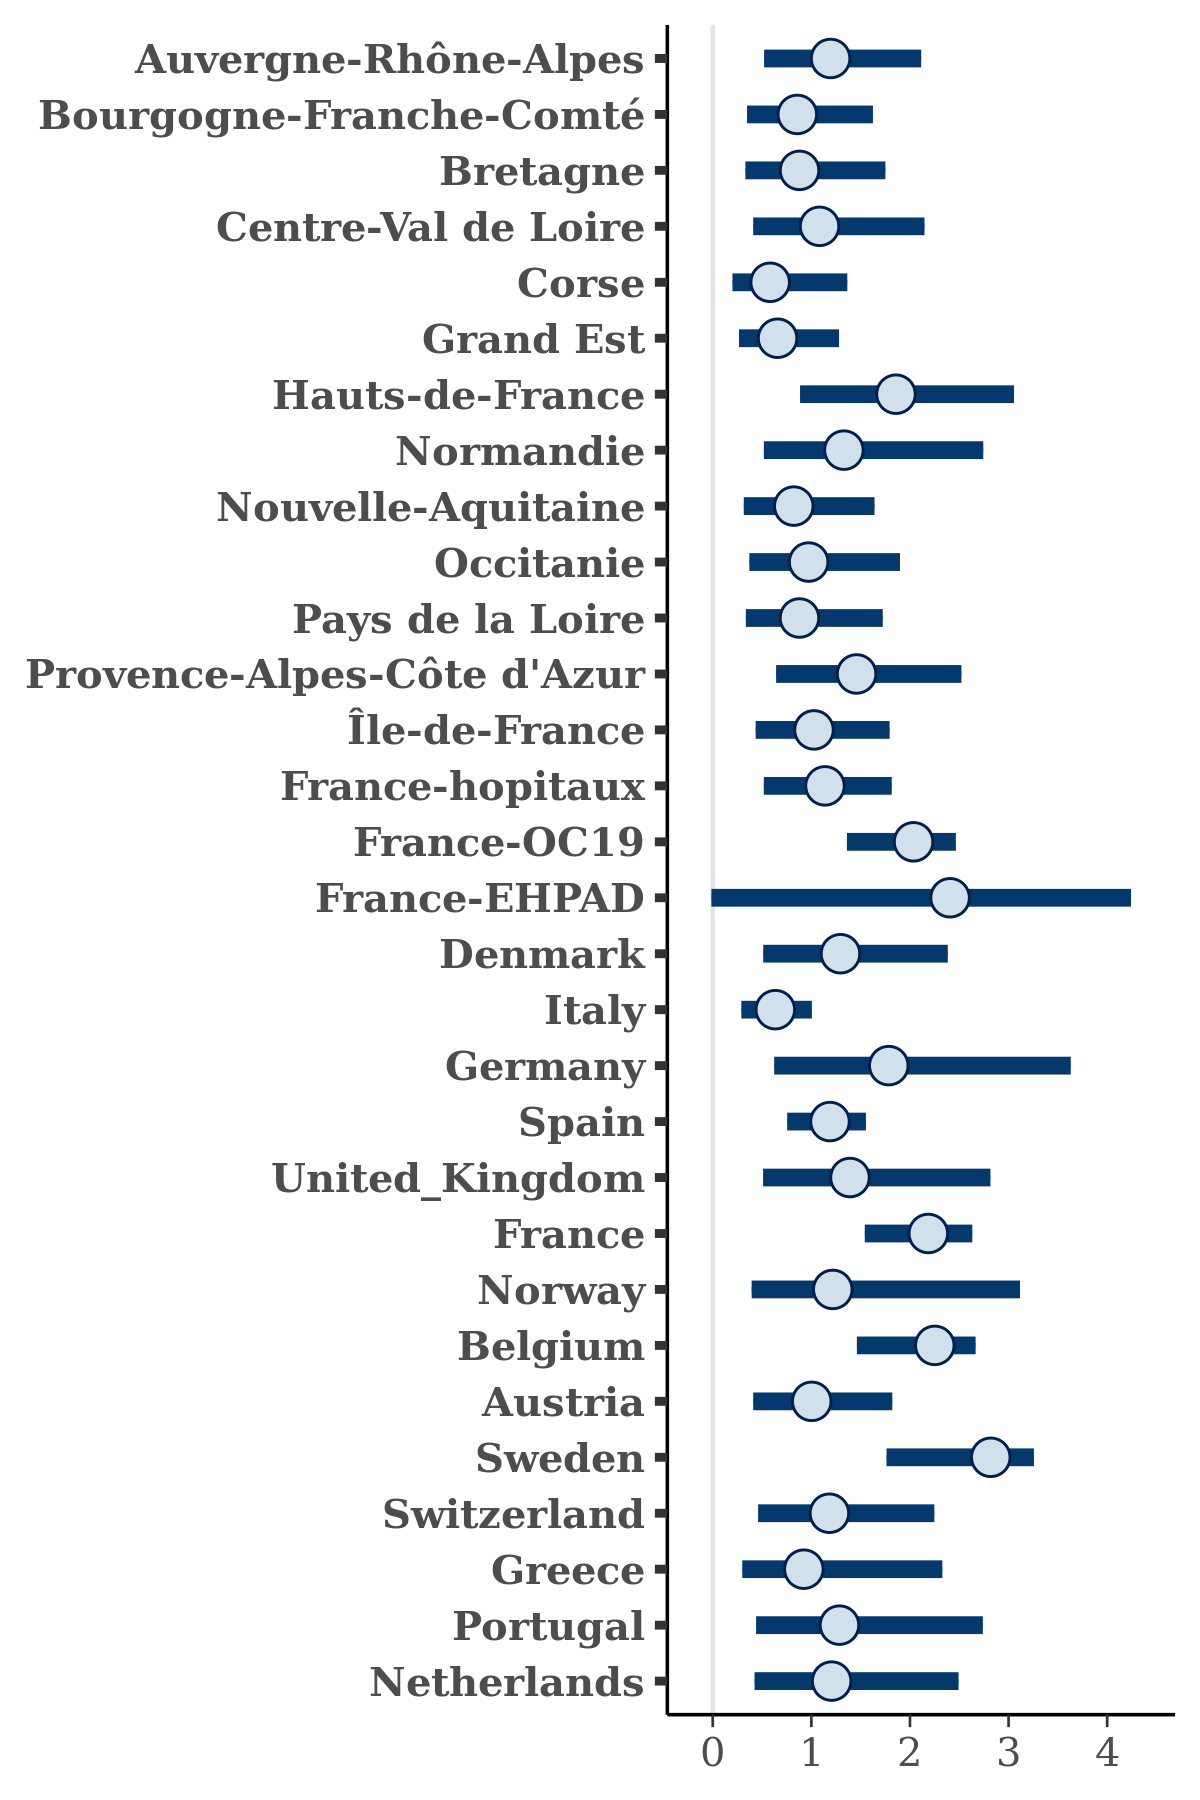

The table this chart was drawn from, first rows:
, Auvergne-Rhône-Alpes, Bourgogne-Franche-Comté, Bretagne, Centre-Val de Loire, Corse, Grand Est, Hauts-de-France, Normandie, Nouvelle-Aquitaine, Occitanie, Pays de la Loire, Provence-Alpes-Côte d'Azur, Île-de-France, France-hopitaux, France-OC19, France-EHPAD, Denmark, Italy, Germany, Spain, United_Kingdom, France, Norway
1, 0.9274, 1.199, 1.178, 2.276, 0.4276, 0.6969, 2.546, 1.168, 0.8577, 0.592, 0.38, 1.93, 0.9625, 1.102, 2.028, 4.077, 1.207, 0.3901, 1.779, 1.122, 0.3748, 2.167, 3.077
2, 1.178, 0.9189, 0.9861, 1.226, 0.6041, 0.9086, 1.912, 1.584, 0.5221, 0.9354, 1.116, 1.739, 0.7048, 0.9721, 2.498, 2.5, 1.888, 0.7251, 2.603, 0.7515, 1.852, 2.417, 0.9208
3, 0.9077, 1.002, 1.679, 0.9629, 0.3392, 0.4339, 1.406, 1.248, 0.9965, 0.3679, 0.9786, 1.85, 0.4172, 1.091, 1.747, 3.781, 0.8743, 0.5702, 1.275, 1.276, 0.9127, 1.933, 0.4893
4, 1.208, 0.8162, 0.4802, 0.4011, 1.119, 0.5626, 1.033, 1.992, 0.9334, 1.531, 0.7737, 1.024, 1.867, 1.053, 2.024, 2.644, 0.8019, 0.7227, 1.688, 0.9692, 0.5707, 2.046, 0.9029
5, 1.082, 0.3831, 0.6202, 1.145, 1.028, 0.395, 1.304, 0.7242, 1.646, 0.7075, 1.022, 1.869, 1.202, 0.7007, 2.028, 0.3929, 0.9231, 0.8334, 1.787, 1.589, 2.075, 1.9, 0.7022
6, 1.243, 0.7514, 1.872, 2.147, 0.6386, 0.8329, 0.9701, 2.715, 0.5709, 0.9528, 0.3889, 1.699, 0.8391, 0.8024, 1.955, 0.2051, 1.414, 0.5432, 1.019, 1.46, 1.721, 2.175, 1.31
7, 3.109, 0.7241, 0.8248, 1.566, 0.3963, 0.583, 2.736, 1.198, 1.421, 0.6007, 1.215, 2.877, 0.7844, 1.359, 2.272, 1.708, 1.451, 0.735, 3.904, 0.8343, 2.02, 1.994, 1.081
8, 1.347, 1.349, 0.8131, 1.535, 2.693, 0.348, 2.456, 3.233, 1.095, 1.019, 0.7323, 1.346, 1.249, 0.8386, 2.207, 3.008, 1.889, 1.145, 2.072, 1.686, 1.631, 2.553, 0.6857
9, 0.9662, 0.7676, 1.602, 1.104, 0.7239, 0.855, 1.29, 1.147, 1.015, 1.431, 1.44, 0.7062, 1.804, 0.927, 2.355, 4.383, 1.277, 0.6001, 1.997, 1.179, 2.518, 1.91, 0.9638
10, 1.878, 0.7874, 1.174, 0.933, 0.9981, 1.08, 2.781, 2.818, 0.5683, 1.468, 1.398, 1.247, 1.516, 1.558, 2.282, 3.652, 2.016, 0.536, 4.071, 1.137, 2.517, 2.28, 1.927
11, 1.173, 1.621, 0.5734, 1.221, 0.5772, 0.4588, 2.759, 2.743, 0.3815, 0.4302, 1.471, 1.452, 0.4588, 1.475, 1.423, 0.8179, 1.285, 1.092, 1.541, 0.8169, 2.878, 2.82, 0.1343
12, 1.094, 0.7795, 0.9518, 1.08, 0.6069, 1.086, 1.745, 1.881, 0.9444, 1.82, 0.9872, 1.095, 1.371, 1.599, 1.877, 1.439, 2.567, 0.7397, 1.954, 1.474, 2.031, 2.618, 1.17
13, 0.9078, 1.127, 0.8019, 0.9411, 0.4344, 0.644, 2.756, 1.066, 1.227, 0.7387, 1.144, 2.395, 0.7957, 0.705, 2.157, 2.574, 1.427, 0.6927, 1.561, 1.186, 1.785, 2.53, 0.752
14, 0.8393, 0.7132, 0.657, 0.8214, 1.366, 0.6073, 0.8781, 0.825, 1.118, 0.2879, 0.8964, 1.754, 0.8299, 0.6456, 1.931, 1.474, 0.9929, 0.5148, 3.295, 1.513, 1.4, 2.048, 0.951
15, 0.6257, 0.6086, 0.2658, 0.7895, 0.2379, 0.5603, 2.028, 1.689, 1.231, 0.8494, 1.224, 0.9859, 1.527, 0.9741, 1.806, 4.035, 1.127, 0.4162, 0.9683, 1.322, 2.255, 1.526, 1.46
16, 1.93, 1.109, 0.47, 1.311, 0.2278, 0.3617, 2.74, 1.613, 1.697, 1.159, 1.412, 1.184, 0.7044, 1.345, 1.501, 0.1594, 1.833, 0.7206, 2.714, 1.215, 1.478, 2.422, 1.842
17, 1.084, 1.074, 1.199, 1.031, 0.9489, 0.3343, 2.803, 1.191, 0.542, 0.1546, 0.3244, 0.9093, 1.137, 1.307, 2.383, -0.08004, 2.05, 0.6658, 1.551, 1.028, 3.299, 2.288, 0.3049
18, 1.358, 0.994, 0.2682, 1.735, 0.6484, 2.019, 2.005, 1.846, 0.7855, 0.5639, 0.5852, 1.783, 1.129, 1.48, 2.11, -0.04971, 0.6319, 0.7402, 1.585, 1.445, 1.552, 1.854, 3.66
19, 1.781, 2.213, 0.6621, 0.591, 0.6563, 0.5607, 2.109, 1.59, 0.5603, 0.8392, 0.8379, 2.645, 1.698, 1.491, 2.14, 4.544, 0.7424, 0.6437, 1.32, 1.217, 1.224, 2.595, 2.784
20, 0.5588, 0.8904, 0.3024, 0.5931, 0.5524, 0.5723, 1.927, 2.206, 0.5861, 1.566, 1.722, 1.603, 0.6371, 0.7497, 2.24, 2.049, 0.3019, 0.8892, 2.773, 1.327, 1.782, 2.34, 0.9066
21, 0.9425, 1.32, 1.429, 1.223, 0.7032, 0.6671, 1.99, 1.98, 0.6683, 2.05, 0.8448, 2.156, 1.034, 1.208, 1.808, 1.845, 2.447, 0.5358, 2.624, 1.478, 1.267, 1.505, 1.72
22, 1.571, 0.4934, 0.8291, 0.4677, 1.104, 0.451, 2.286, 0.7115, 0.3437, 1.203, 0.5483, 1.2, 0.6541, 1.576, 2.352, 1.486, 1.817, 0.4453, 2.042, 1.163, 1.978, 1.701, 1.756
23, 1.581, 1.38, 0.3432, 0.6834, 1.175, 0.5315, 2.331, 1.534, 0.5527, 1.246, 0.2735, 1.572, 1.286, 1.6, 2.456, 0.6086, 0.9992, 0.6447, 1.898, 1.316, 2.159, 2.352, 1.784
24, 1.325, 0.8264, 0.5699, 0.9403, 0.5651, 0.8269, 1.794, 1.942, 1.207, 0.8699, 0.8895, 2.565, 0.4505, 0.5602, 1.525, 3.116, 1.62, 0.7203, 4.082, 1.003, 2.893, 2.544, 1.323
25, 1.587, 0.8415, 0.7669, 0.6478, 0.5558, 0.8386, 2.294, 0.8286, 0.08748, 0.8953, 0.2949, 2.031, 0.2658, 0.5335, 2.298, 3.38, 1.557, 0.7637, 0.7907, 1.327, 0.4495, 1.833, 1.32
26, 0.9819, 1.184, 1.287, 1.632, 0.6446, 1.378, 2.822, 1.613, 1.109, 1.139, 0.4809, 2.166, 0.9753, 0.8097, 2.306, 0.2135, 1.572, 0.8189, 3.622, 1.127, 0.8761, 2.329, 0.9996
27, 0.8289, 0.7107, 1.688, 1.716, 0.4116, 1.226, 2.093, 0.724, 0.4776, 0.7593, 1.354, 1.444, 1.009, 1.491, 2.125, -0.07904, 0.7227, 0.4694, 2.353, 1.002, 2.124, 2.14, 0.938
28, 0.6785, 0.3776, 1.387, 2.24, 0.8321, 0.3783, 2.043, 1.801, 1.529, 1.455, 0.8183, 2.178, 0.8413, 1.299, 1.494, 1.165, 1.988, 0.5739, 0.8181, 1.238, 1.215, 2.108, 1.793
29, 2.341, 0.6981, 0.6214, 2.316, 0.1782, 0.9882, 2.239, 0.9584, 2.619, 0.7192, 0.6779, 1.618, 0.5629, 0.5533, 1.722, 3.258, 1.413, 0.5523, 2.41, 1.527, 1.743, 2.308, 2.14
30, 1.806, 0.6034, 1.089, 1.164, 0.7473, 0.6057, 1.556, 0.9932, 1.418, 0.5996, 1.063, 1, 1.108, 2.034, 1.931, 0.6522, 0.8233, 0.6586, 3.55, 1.035, 2.201, 2.12, 4.633
31, 1.831, 0.3099, 0.7439, 0.9589, 0.6008, 0.3607, 2.001, 0.7027, 1.511, 1.264, 0.4414, 1.558, 1.952, 1.445, 1.821, 3.688, 0.2689, 0.5772, 3.232, 1.251, 1.745, 1.77, 0.7602
32, 1.713, 1.102, 1.092, 1.224, 0.2265, 1.293, 1.328, 2.39, 0.6018, 0.8473, 0.7152, 0.9334, 1.154, 1.647, 2.106, 1.582, 2.024, 1.035, 3.928, 1.459, 1.419, 1.668, 1.333
33, 1.13, 0.946, 0.6616, 0.5765, 0.5095, 0.7095, 1.402, 0.6956, 0.6024, 0.549, 0.9263, 1.272, 1.124, 0.632, 1.653, 4.337, 1.121, 0.1857, 1.243, 1.176, 0.8329, 2.028, 0.7665
34, 0.9489, 0.7688, 0.4873, 0.6342, 0.4169, 0.6472, 1.119, 0.5926, 0.2071, 0.7753, 0.9401, 0.5461, 0.7559, 0.6336, 1.523, 3.11, 1.622, 0.3503, 1.515, 0.9435, 0.459, 1.521, 1.563
35, 1.248, 0.8919, 0.1452, 0.3678, 0.4847, 0.6418, 1.67, 0.837, 0.3952, 0.1421, 1.005, 2.096, 0.7099, 0.7071, 2.3, 2.878, 2.455, 0.2897, 1.512, 0.8959, 0.588, 2.331, 2.248
36, 0.7253, 1.308, 0.2837, 0.548, 0.4829, 0.3894, 1.265, 0.9085, 0.383, 0.4585, 0.3138, 1.491, 0.4738, 0.7326, 1.506, 3.914, 0.4457, 0.3393, 0.3397, 0.7922, 0.9054, 1.726, 2.514
37, 1.201, 1.33, 0.9311, 1.487, 0.3654, 0.5213, 1.771, 1.149, 1.391, 0.931, 0.5142, 1.902, 0.5294, 1.034, 1.356, 3.433, 1.474, 1.134, 5.006, 1.284, 1.493, 2.031, 3.118
38, 0.38, 0.5023, 0.7622, 1.419, 0.2334, 0.3449, 1.034, 1.578, 0.7337, 0.9552, 0.5564, 0.7294, 0.6465, 1.167, 1.883, 3.279, 1.061, 0.2739, 1.486, 1.106, 1.174, 2.296, 0.8527
39, 1.263, 1.049, 0.8758, 1.612, 0.9478, 0.727, 1.51, 1.507, 1.223, 1.501, 1.995, 1.746, 0.9989, 1.684, 1.383, 3.895, 2.338, 0.7323, 1.298, 1.622, 0.4163, 2.424, 1.224
40, 0.3958, 1.644, 1.163, 0.6693, 0.3431, 0.2034, 3.123, 2.371, 0.1418, 0.5324, 0.6824, 2.062, 0.5458, 0.7104, 2.183, 4.239, 1.5, 0.388, 0.8399, 0.7287, 0.9903, 1.629, 0.3704
41, 0.6964, 1.225, 0.7565, 1.93, 0.719, 0.4311, 1.191, 1.654, 0.7659, 0.589, 0.7512, 1.385, 1.078, 2.038, 2.168, 0.3977, 1.633, 0.8047, 0.8968, 1.35, 0.9168, 2.647, 0.6066
42, 0.9248, 0.6953, 0.4581, 1.292, 1.394, 0.9232, 1.399, 0.9463, 0.3806, 0.6152, 1.625, 2.61, 1.908, 1.075, 2.229, 2.62, 1.584, 0.7336, 0.47, 1.666, 2.251, 2.437, 0.6424
43, 0.7626, 0.8582, 0.7604, 0.7254, 0.4414, 0.3705, 1.637, 2.782, 0.9369, 1.104, 1.285, 1.456, 1.136, 0.901, 2.011, 4.03, 0.8599, 0.8257, 2.422, 1.342, 0.8384, 2.076, 1.584
44, 1.857, 0.7271, 0.8853, 0.8966, 0.4174, 0.7777, 2.07, 1.678, 1.616, 0.777, 0.3194, 2.127, 1.107, 1.292, 1.878, 2.846, 1.204, 0.756, 1.996, 0.9676, 1.102, 2.319, 0.8604
45, 0.5932, 0.6574, 0.4708, 0.9829, 0.1451, 0.2962, 2.665, 1.067, 0.5099, 1.704, 1.662, 1.295, 1.4, 1.315, 2.008, 3.875, 0.9344, 0.748, 2.01, 1.509, 1.533, 1.888, 0.7142
46, 1.366, 1.097, 0.6863, 1.068, 0.2563, 0.9398, 2.271, 2.327, 1.162, 1.65, 1.238, 1.594, 1.28, 0.7005, 2.198, 3.556, 2.259, 0.732, 3.607, 0.8975, 2.548, 2.71, 0.7837
47, 1.124, 0.5593, 0.3543, 1.004, 0.655, 0.6049, 2.656, 2.002, 1.367, 0.6606, 1.476, 1.651, 1.356, 1.177, 1.958, 1.237, 1.16, 0.2722, 0.8958, 1.428, 2.096, 1.791, 1.701
48, 1.746, 1.168, 1.298, 0.8193, 0.8583, 1.096, 0.9453, 3.238, 0.533, 1.431, 2.256, 1.513, 1.322, 1.317, 1.36, 3.282, 1.547, 0.8581, 1.911, 1.515, 1.151, 2.642, 0.9144
49, 1.467, 0.6709, 1.372, 1.286, 1, 0.6769, 2.008, 2.859, 0.6594, 1.588, 0.822, 2.452, 0.7088, 1.613, 1.9, 0.05137, 1.305, 0.6099, 2.711, 1.008, 1.528, 2.15, 0.9535
50, 1.448, 0.6392, 1.24, 0.9497, 0.7003, 0.6329, 1.996, 2.944, 0.7291, 0.7968, 1.616, 2.858, 1.524, 1.726, 1.917, 3.738, 1.842, 0.8199, 2.213, 1.385, 1.132, 2.12, 0.8279
51, 0.5154, 0.4481, 0.6, 1.066, 0.6138, 0.4095, 2.696, 1.84, 0.5724, 0.5261, 0.4361, 1.548, 1.688, 0.7572, 2.202, 1.447, 0.9293, 0.5303, 1.853, 1.587, 1.316, 2.571, 2.371
52, 0.8665, 0.4262, 0.6032, 0.5836, 0.5531, 0.5388, 0.7777, 1.005, 0.7666, 0.7636, 0.6048, 1.041, 0.5229, 1.083, 1.627, 1.989, 0.7723, 0.475, 0.9064, 1.58, 0.8836, 2.26, 0.4517
53, 1.908, 1.232, 1.72, 1.117, 0.7745, 0.9484, 1.948, 1.4, 0.6044, 1.796, 1.239, 1.788, 1.082, 1.391, 2.115, 3.702, 1.837, 0.702, 1.515, 1.302, 2.295, 2.352, 2.474
54, 1.161, 1.342, 0.6173, 1.423, 0.5206, 1.06, 1.487, 2.282, 1.536, 1.803, 1.422, 1.683, 0.8788, 1.233, 2.147, 1.043, 1.742, 0.6027, 2.513, 1.436, 2.021, 2.31, 1.805
55, 0.779, 1.073, 0.4992, 0.8011, 0.18, 0.4651, 1.55, 0.9086, 0.4465, 1.736, 1.112, 2.029, 0.5477, 0.8195, 1.886, 3.366, 1.486, 0.8712, 2.675, 0.8153, 0.9781, 1.99, 1.27
56, 1.686, 0.7865, 0.56, 1.366, 1.228, 1.161, 1.961, 1.39, 0.6814, 1.767, 1.356, 2.357, 0.8448, 1.239, 2.176, 3.03, 1.328, 0.4454, 1.237, 1.339, 1.682, 2.21, 1.12
57, 0.8263, 0.6031, 1.116, 1.043, 1.311, 0.6517, 2.272, 2.429, 1.89, 1.687, 0.5497, 2.531, 1.069, 1.073, 2.509, 1.876, 2.137, 0.5974, 1.854, 0.9191, 1.408, 2.478, 0.8974
58, 0.9538, 0.9753, 0.644, 0.4217, 0.24, 0.6196, 1.945, 1.356, 0.6423, 0.2812, 1.098, 1.385, 0.5397, 1.168, 1.488, 3.094, 1.918, 0.6728, 2.758, 0.8539, 1.143, 1.314, 0.6956
59, 1.942, 1.054, 0.827, 0.9583, 0.7285, 0.5963, 1.227, 1.546, 0.9424, 0.8527, 0.5261, 1.554, 0.8421, 0.9689, 2.5, 0.01872, 1.228, 0.8664, 0.6477, 1.278, 1.816, 2.485, 1.995
60, 0.9021, 0.3597, 0.5957, 0.581, 0.677, 0.894, 2.165, 1.264, 0.4642, 0.8311, 1.358, 0.7894, 1.013, 0.6978, 1.386, 3.071, 1.006, 0.1921, 1.036, 1.036, 0.5101, 0.9478, 0.4128
... 3,940 more rows
